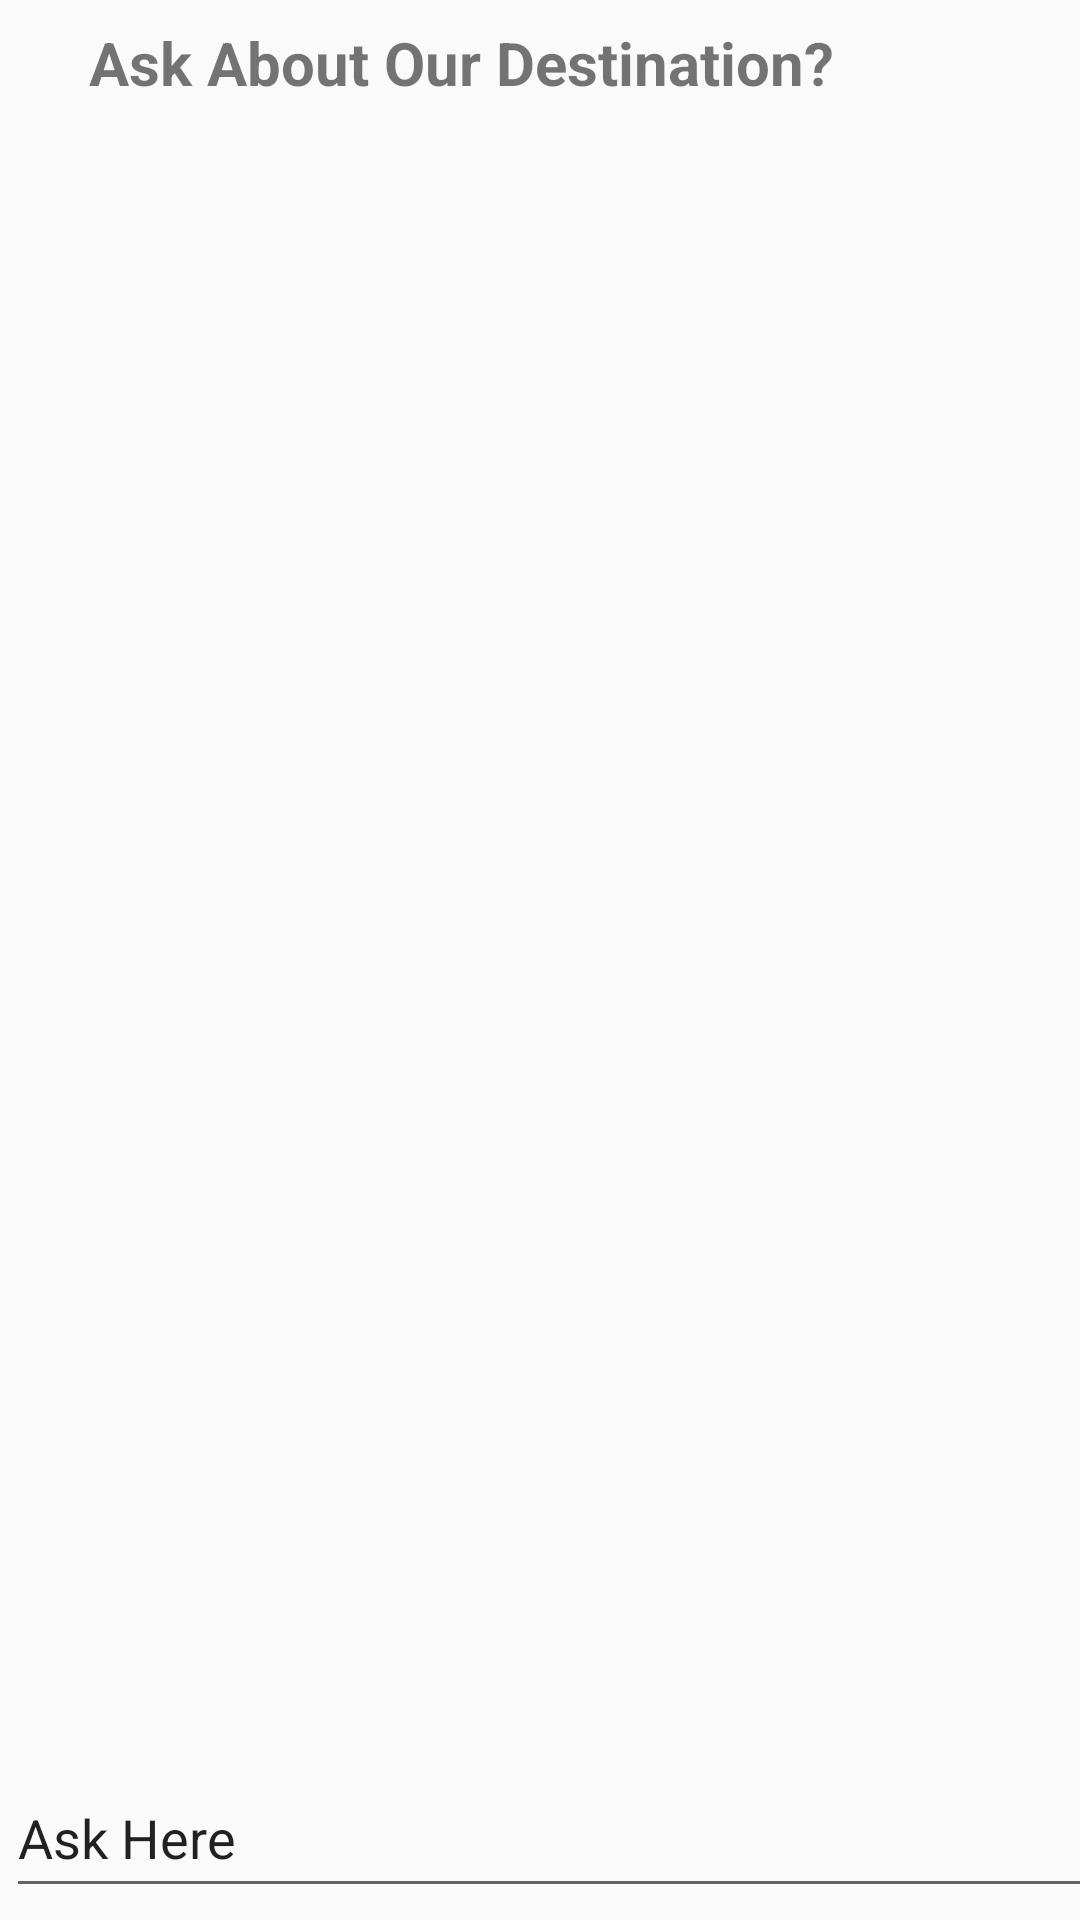

The Android layout XML behind this screen, and the referenced resources:
<!-- AndroidManifest.xml: application theme Theme.TunisiaTourism -->
<!-- res/layout/activity_festivals.xml -->
<?xml version="1.0" encoding="utf-8"?>
<androidx.constraintlayout.widget.ConstraintLayout xmlns:android="http://schemas.android.com/apk/res/android"
    xmlns:app="http://schemas.android.com/apk/res-auto"
    xmlns:tools="http://schemas.android.com/tools"
    android:layout_width="match_parent"
    android:layout_height="match_parent">

    <TextView
        android:id="@+id/textView5"
        android:layout_width="399dp"
        android:layout_height="34dp"
        android:layout_marginStart="5dp"
        android:layout_marginTop="4dp"
        android:layout_marginEnd="7dp"
        android:gravity="center"
        android:text="Ask About Our Destination?"
        android:textSize="20sp"
        android:textStyle="bold"
        app:layout_constraintEnd_toEndOf="parent"
        app:layout_constraintHorizontal_bias="1.0"
        app:layout_constraintStart_toStartOf="parent"
        app:layout_constraintTop_toTopOf="parent" />

    <EditText
        android:id="@+id/editTextText"
        android:layout_width="406dp"
        android:layout_height="50dp"
        android:layout_marginStart="2dp"
        android:layout_marginEnd="3dp"
        android:layout_marginBottom="4dp"
        android:ems="10"
        android:inputType="text"
        android:text="Ask Here"
        app:layout_constraintBottom_toBottomOf="parent"
        app:layout_constraintEnd_toEndOf="parent"
        app:layout_constraintHorizontal_bias="0.0"
        app:layout_constraintStart_toStartOf="parent" />
</androidx.constraintlayout.widget.ConstraintLayout>
<!-- resources referenced by this layout -->
<resources>
  <style name="Theme.TunisiaTourism" parent="Theme.AppCompat.Light.NoActionBar">
          
          <item name="colorPrimary">#36415f</item>
          <item name="colorPrimaryVariant">#36415f</item>
          <item name="colorOnPrimary">@color/white</item>
          
          <item name="colorSecondary">@color/teal_200</item>
          <item name="colorSecondaryVariant">@color/teal_700</item>
          <item name="colorOnSecondary">@color/black</item>
          
          <item name="android:statusBarColor" tools:targetApi="l">?attr/colorPrimaryVariant</item>
          
      </style>
  <!-- not gathered from this repository: default colours our renderer supplied (Android Studio template values) -->
  <color name="teal_200">#FF03DAC5</color>
  <color name="teal_700">#FF018786</color>
  <color name="black">#FF000000</color>
  <color name="white">#FFFFFFFF</color>
</resources>
